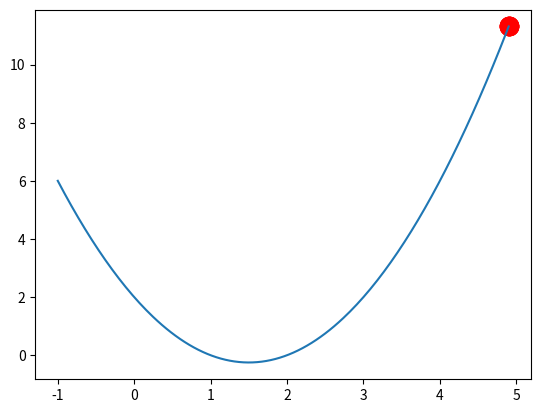

Generate this figure with matplotlib:
import numpy as np
import matplotlib.pyplot as plt

DNA_SIZE = 5  # DNA length
POP_SIZE = 10  # population size
CROSS_RATE = 0.8  # mating probability (DNA crossover)
MUTATION_RATE = 0.0003  # mutation probability
N_GENERATIONS = 50
X_BOUND = [-1, 4.9]  # x upper and lower bounds
pop = np.random.randint(2, size=(POP_SIZE, DNA_SIZE))  # initialize the pop DNA


def F(x):
    return x ** 2 - 3 * x + 2


def get_fitness(pred):
    return pred + 1e-3 - np.min(pred)  # - 防止fitness是负数  e-3防止sum为0


def translateDNA(pop):
    return pop.dot(2 ** np.arange(DNA_SIZE)[::-1]) / float(2 ** DNA_SIZE - 1) * X_BOUND[1]


def select(pop, fitness):  # nature selection wrt pop's fitness
    idx = np.random.choice(np.arange(POP_SIZE), size=POP_SIZE, replace=True,
                           p=fitness / fitness.sum())
    return pop[idx]


def crossover(parent, pop):  # mating process (genes crossover)
    if np.random.rand() < CROSS_RATE:
        i_ = np.random.randint(0, POP_SIZE, size=1)  # select another individual from pop
        cross_points = np.random.randint(0, 2, size=DNA_SIZE).astype(np.bool)  # choose crossover points
        parent[cross_points] = pop[i_, cross_points]  # mating and produce one child
    return parent


def mutate(child):
    for point in range(DNA_SIZE):
        if np.random.rand() < MUTATION_RATE:
            child[point] = 1 if child[point] == 0 else 0
    return child


pop = np.random.randint(2, size=(POP_SIZE, DNA_SIZE))  # initialize the pop DNA
# plt.ion()  # something about plotting
# x = np.linspace(*X_BOUND, 200)
# plt.plot(x, F(x))
plt.ion()  # something about plotting
x = np.linspace(*X_BOUND, 200)
plt.plot(x, F(x))
for _ in range(N_GENERATIONS):
    F_values = F(translateDNA(pop))  # compute function value by extracting DNA

    # something about plotting
    if 'sca' in globals(): sca.remove()
    sca = plt.scatter(translateDNA(pop), F_values, s=200, lw=0, c='red', alpha=0.5);
    plt.pause(0.05)

    # GA part (evolution)
    fitness = get_fitness(F_values)
    print("Most fitted DNA: ", pop[np.argmax(fitness), :])
    print("十进制", translateDNA(pop))
    pop = select(pop, fitness)
    pop_copy = pop.copy()
    for parent in pop:
        child = crossover(parent, pop_copy)
        child = mutate(child)
        parent[:] = child  # parent is replaced by its child

plt.ioff();
plt.show()
